Run: headless pygame with SDL's dummy video driver; simulated clock (each Clock.tick advances the game by its frame time, no real sleeping); random seed 0; keys injected as events and as key.get_pressed() state; no mouse input; restart key R tapped at the start of phases 3 and 4.
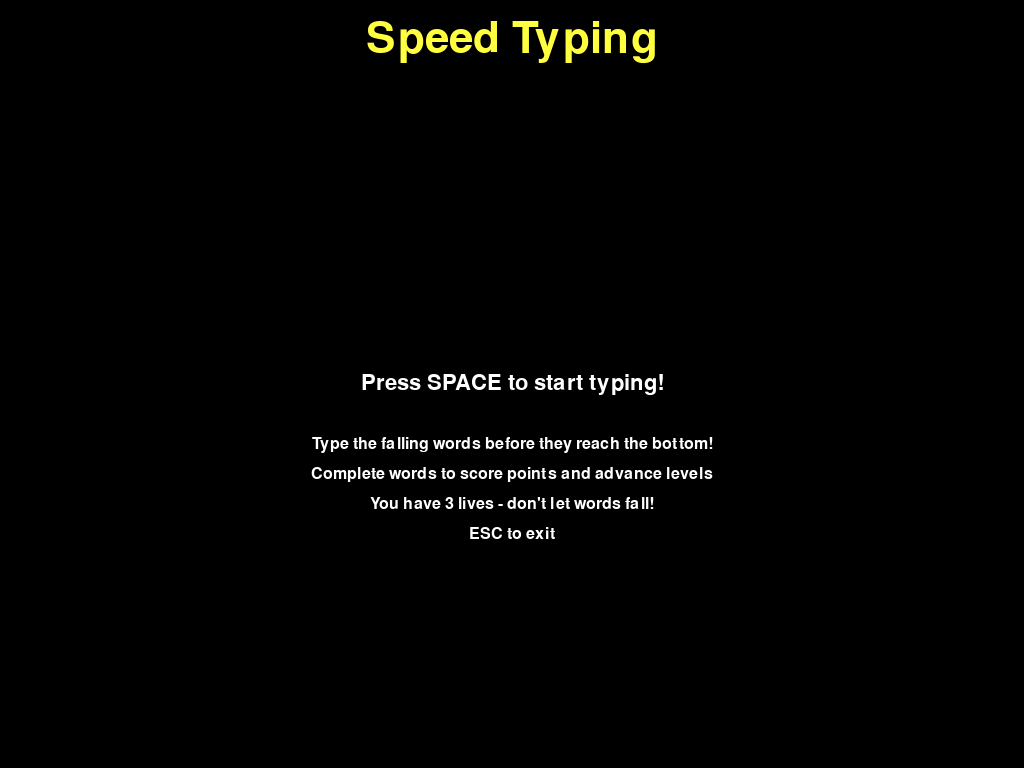
Frame 1 of 4 · flips 1–60 · no input
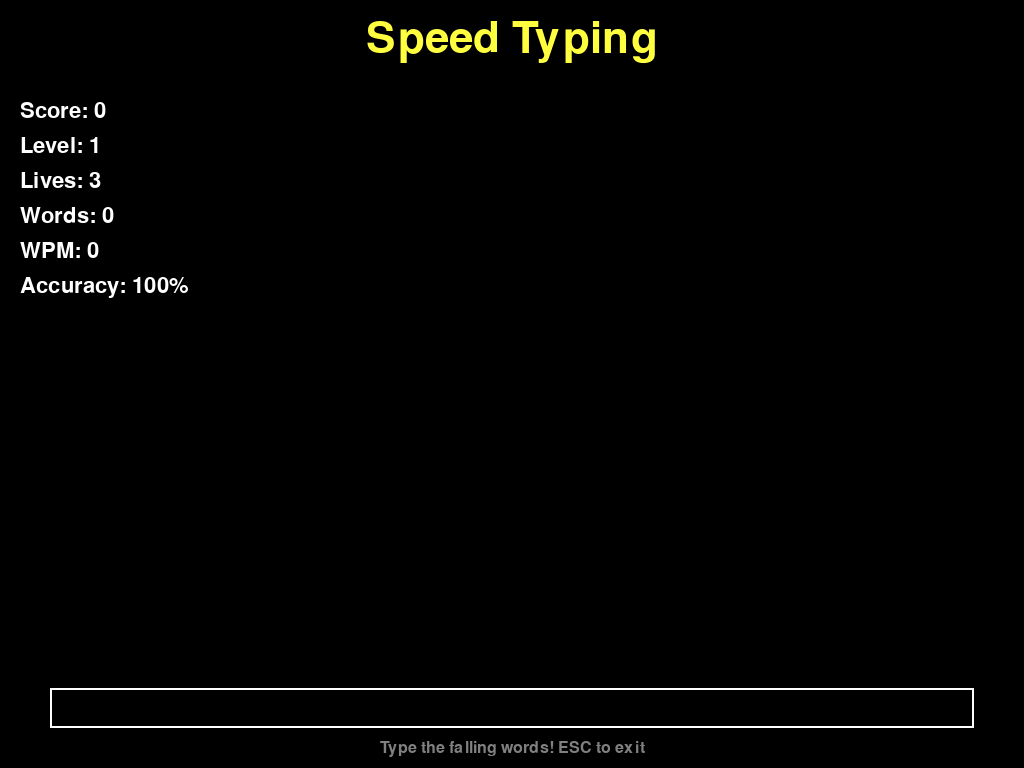
Frame 2 of 4 · flips 61–180 · tapped SPACE, RETURN · held RIGHT (→), D
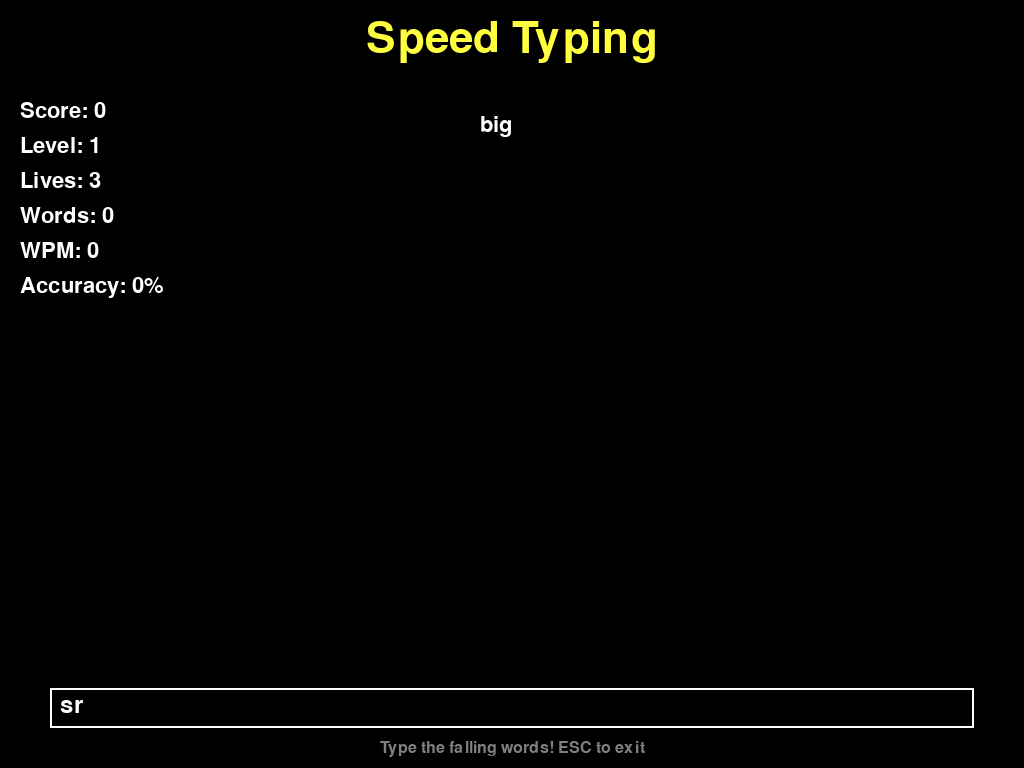
Frame 3 of 4 · flips 181–300 · tapped R · held DOWN (↓), S
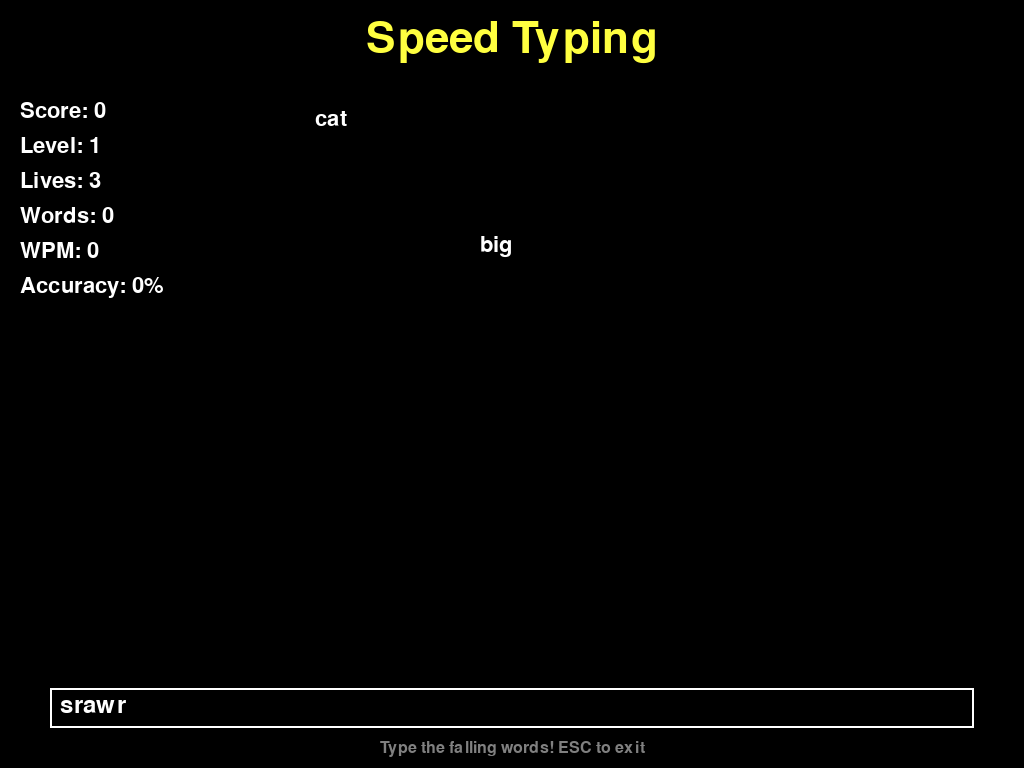
Frame 4 of 4 · flips 301–420 · tapped R · held LEFT (←), A, UP (↑), W

The pygame program that drew these frames:

#!/usr/bin/env python3
"""
Speed Typing Game - Type falling words and test your WPM
Part of GameVerse Hub
"""

import pygame
import random
import sys
import time

pygame.init()

# Constants
SCREEN_WIDTH = 1024
SCREEN_HEIGHT = 768
FPS = 60

# Colors
BLACK = (0, 0, 0)
WHITE = (255, 255, 255)
GREEN = (64, 255, 64)
RED = (255, 64, 64)
BLUE = (64, 128, 255)
YELLOW = (255, 255, 64)
PURPLE = (128, 64, 255)
GRAY = (128, 128, 128)

class FallingWord:
    def __init__(self, word, x, y, speed):
        self.word = word
        self.x = x
        self.y = y
        self.speed = speed
        self.font = pygame.font.Font(None, 32)
        self.typed_chars = 0
        self.completed = False
        
    def update(self):
        self.y += self.speed
        
    def draw(self, screen):
        # Draw typed part in green, untyped in white
        typed_part = self.word[:self.typed_chars]
        untyped_part = self.word[self.typed_chars:]
        
        # Typed part
        if typed_part:
            typed_text = self.font.render(typed_part, True, GREEN)
            screen.blit(typed_text, (self.x, self.y))
            typed_width = typed_text.get_width()
        else:
            typed_width = 0
        
        # Untyped part
        if untyped_part:
            untyped_text = self.font.render(untyped_part, True, WHITE)
            screen.blit(untyped_text, (self.x + typed_width, self.y))
    
    def type_char(self, char):
        if self.typed_chars < len(self.word) and self.word[self.typed_chars] == char:
            self.typed_chars += 1
            if self.typed_chars == len(self.word):
                self.completed = True
            return True
        return False
    
    def get_next_char(self):
        if self.typed_chars < len(self.word):
            return self.word[self.typed_chars]
        return None

class TypingGame:
    def __init__(self):
        self.screen = pygame.display.set_mode((SCREEN_WIDTH, SCREEN_HEIGHT))
        pygame.display.set_caption("Speed Typing - Test Your WPM!")
        self.clock = pygame.time.Clock()
        self.running = True
        
        # Fonts
        self.title_font = pygame.font.Font(None, 64)
        self.ui_font = pygame.font.Font(None, 32)
        self.small_font = pygame.font.Font(None, 24)
        self.input_font = pygame.font.Font(None, 36)
        
        # Game state
        self.falling_words = []
        self.score = 0
        self.lives = 3
        self.level = 1
        self.words_typed = 0
        self.chars_typed = 0
        self.game_started = False
        self.game_over = False
        
        # Timing
        self.start_time = None
        self.last_word_spawn = 0
        self.spawn_delay = 2000  # milliseconds
        
        # Input
        self.current_input = ""
        self.active_word = None
        
        # Word lists
        self.word_lists = {
            1: ["cat", "dog", "run", "jump", "fast", "slow", "big", "small"],
            2: ["house", "water", "light", "music", "happy", "quick", "green", "table"],
            3: ["computer", "keyboard", "monitor", "program", "function", "variable", "python", "gaming"],
            4: ["programming", "development", "algorithm", "structure", "interface", "application", "framework", "database"],
            5: ["extraordinary", "magnificent", "revolutionary", "sophisticated", "implementation", "optimization", "architecture", "methodology"]
        }
        
        # Statistics
        self.total_chars = 0
        self.correct_chars = 0
        self.start_time_stats = None
    
    def handle_events(self):
        for event in pygame.event.get():
            if event.type == pygame.QUIT:
                self.running = False
            elif event.type == pygame.KEYDOWN:
                if event.key == pygame.K_ESCAPE:
                    self.running = False
                elif event.key == pygame.K_SPACE and not self.game_started:
                    self.start_game()
                elif event.key == pygame.K_r and self.game_over:
                    self.restart_game()
                elif self.game_started and not self.game_over:
                    self.handle_typing(event)
    
    def handle_typing(self, event):
        if event.key == pygame.K_BACKSPACE:
            if self.current_input:
                self.current_input = self.current_input[:-1]
                if self.active_word:
                    self.active_word.typed_chars = len(self.current_input)
        elif event.unicode.isprintable():
            char = event.unicode.lower()
            self.current_input += char
            self.total_chars += 1
            
            # Find or set active word
            if not self.active_word:
                for word in self.falling_words:
                    if word.word.startswith(self.current_input) and not word.completed:
                        self.active_word = word
                        break
            
            # Type character in active word
            if self.active_word:
                if self.active_word.type_char(char):
                    self.correct_chars += 1
                    if self.active_word.completed:
                        self.complete_word(self.active_word)
                else:
                    # Wrong character, reset
                    self.current_input = ""
                    self.active_word.typed_chars = 0
                    self.active_word = None
    
    def complete_word(self, word):
        """Handle word completion"""
        self.score += len(word.word) * 10 * self.level
        self.words_typed += 1
        self.chars_typed += len(word.word)
        self.falling_words.remove(word)
        self.current_input = ""
        self.active_word = None
        
        # Level up every 10 words
        if self.words_typed % 10 == 0:
            self.level = min(5, self.level + 1)
            self.spawn_delay = max(800, self.spawn_delay - 200)
    
    def start_game(self):
        """Start the game"""
        self.game_started = True
        self.start_time = pygame.time.get_ticks()
        self.start_time_stats = time.time()
        self.last_word_spawn = self.start_time
    
    def restart_game(self):
        """Restart the game"""
        self.falling_words = []
        self.score = 0
        self.lives = 3
        self.level = 1
        self.words_typed = 0
        self.chars_typed = 0
        self.game_started = False
        self.game_over = False
        self.current_input = ""
        self.active_word = None
        self.spawn_delay = 2000
        self.total_chars = 0
        self.correct_chars = 0
    
    def spawn_word(self):
        """Spawn a new falling word"""
        current_time = pygame.time.get_ticks()
        if current_time - self.last_word_spawn > self.spawn_delay:
            word_list = self.word_lists.get(self.level, self.word_lists[5])
            word = random.choice(word_list)
            x = random.randint(50, SCREEN_WIDTH - 200)
            speed = 1 + (self.level - 1) * 0.5
            
            new_word = FallingWord(word, x, 0, speed)
            self.falling_words.append(new_word)
            self.last_word_spawn = current_time
    
    def update(self):
        if not self.game_started or self.game_over:
            return
        
        # Spawn new words
        self.spawn_word()
        
        # Update falling words
        words_to_remove = []
        for word in self.falling_words:
            word.update()
            
            # Check if word reached bottom
            if word.y > SCREEN_HEIGHT - 100:
                if not word.completed:
                    self.lives -= 1
                    if self.lives <= 0:
                        self.game_over = True
                words_to_remove.append(word)
        
        # Remove words that reached bottom
        for word in words_to_remove:
            if word in self.falling_words:
                self.falling_words.remove(word)
            if word == self.active_word:
                self.active_word = None
                self.current_input = ""
    
    def calculate_wpm(self):
        """Calculate words per minute"""
        if not self.start_time_stats:
            return 0
        
        elapsed_time = time.time() - self.start_time_stats
        if elapsed_time < 1:
            return 0
        
        # Standard WPM calculation: (characters typed / 5) / minutes
        minutes = elapsed_time / 60
        wpm = (self.correct_chars / 5) / minutes
        return int(wpm)
    
    def calculate_accuracy(self):
        """Calculate typing accuracy"""
        if self.total_chars == 0:
            return 100
        return int((self.correct_chars / self.total_chars) * 100)
    
    def draw(self):
        self.screen.fill(BLACK)
        
        # Title
        title_text = self.title_font.render("Speed Typing", True, YELLOW)
        title_rect = title_text.get_rect(center=(SCREEN_WIDTH // 2, 40))
        self.screen.blit(title_text, title_rect)
        
        if not self.game_started:
            self.draw_start_screen()
        elif self.game_over:
            self.draw_game_over()
        else:
            self.draw_game()
        
        pygame.display.flip()
    
    def draw_start_screen(self):
        """Draw start screen"""
        start_text = self.ui_font.render("Press SPACE to start typing!", True, WHITE)
        start_rect = start_text.get_rect(center=(SCREEN_WIDTH // 2, SCREEN_HEIGHT // 2))
        self.screen.blit(start_text, start_rect)
        
        instructions = [
            "Type the falling words before they reach the bottom!",
            "Complete words to score points and advance levels",
            "You have 3 lives - don't let words fall!",
            "ESC to exit"
        ]
        
        for i, instruction in enumerate(instructions):
            text = self.small_font.render(instruction, True, WHITE)
            text_rect = text.get_rect(center=(SCREEN_WIDTH // 2, SCREEN_HEIGHT // 2 + 60 + i * 30))
            self.screen.blit(text, text_rect)
    
    def draw_game(self):
        """Draw main game"""
        # Draw falling words
        for word in self.falling_words:
            word.draw(self.screen)
        
        # Draw UI
        ui_y = 100
        ui_texts = [
            f"Score: {self.score}",
            f"Level: {self.level}",
            f"Lives: {self.lives}",
            f"Words: {self.words_typed}",
            f"WPM: {self.calculate_wpm()}",
            f"Accuracy: {self.calculate_accuracy()}%"
        ]
        
        for i, text in enumerate(ui_texts):
            color = WHITE
            if i == 2 and self.lives <= 1:  # Lives warning
                color = RED
            elif i == 4:  # WPM color coding
                wpm = self.calculate_wpm()
                if wpm >= 60:
                    color = GREEN
                elif wpm >= 40:
                    color = YELLOW
                else:
                    color = WHITE
            
            ui_text = self.ui_font.render(text, True, color)
            self.screen.blit(ui_text, (20, ui_y + i * 35))
        
        # Draw input area
        input_rect = pygame.Rect(50, SCREEN_HEIGHT - 80, SCREEN_WIDTH - 100, 40)
        pygame.draw.rect(self.screen, WHITE, input_rect, 2)
        
        # Current input
        input_text = self.input_font.render(self.current_input, True, GREEN if self.active_word else WHITE)
        self.screen.blit(input_text, (input_rect.x + 10, input_rect.y + 5))
        
        # Instructions
        instruction_text = self.small_font.render("Type the falling words! ESC to exit", True, GRAY)
        instruction_rect = instruction_text.get_rect(center=(SCREEN_WIDTH // 2, SCREEN_HEIGHT - 20))
        self.screen.blit(instruction_text, instruction_rect)
    
    def draw_game_over(self):
        """Draw game over screen"""
        game_over_text = self.title_font.render("Game Over!", True, RED)
        game_over_rect = game_over_text.get_rect(center=(SCREEN_WIDTH // 2, 200))
        self.screen.blit(game_over_text, game_over_rect)
        
        # Final stats
        stats = [
            f"Final Score: {self.score}",
            f"Words Typed: {self.words_typed}",
            f"Level Reached: {self.level}",
            f"Final WPM: {self.calculate_wpm()}",
            f"Accuracy: {self.calculate_accuracy()}%"
        ]
        
        for i, stat in enumerate(stats):
            color = WHITE
            if i == 3:  # WPM color coding
                wpm = self.calculate_wpm()
                if wpm >= 60:
                    color = GREEN
                elif wpm >= 40:
                    color = YELLOW
            
            stat_text = self.ui_font.render(stat, True, color)
            stat_rect = stat_text.get_rect(center=(SCREEN_WIDTH // 2, 300 + i * 40))
            self.screen.blit(stat_text, stat_rect)
        
        # Restart instruction
        restart_text = self.ui_font.render("Press R to restart, ESC to exit", True, WHITE)
        restart_rect = restart_text.get_rect(center=(SCREEN_WIDTH // 2, 550))
        self.screen.blit(restart_text, restart_rect)
    
    def run(self):
        while self.running:
            self.handle_events()
            self.update()
            self.draw()
            self.clock.tick(FPS)
        
        pygame.quit()

def main():
    game = TypingGame()
    game.run()

if __name__ == "__main__":
    main()
